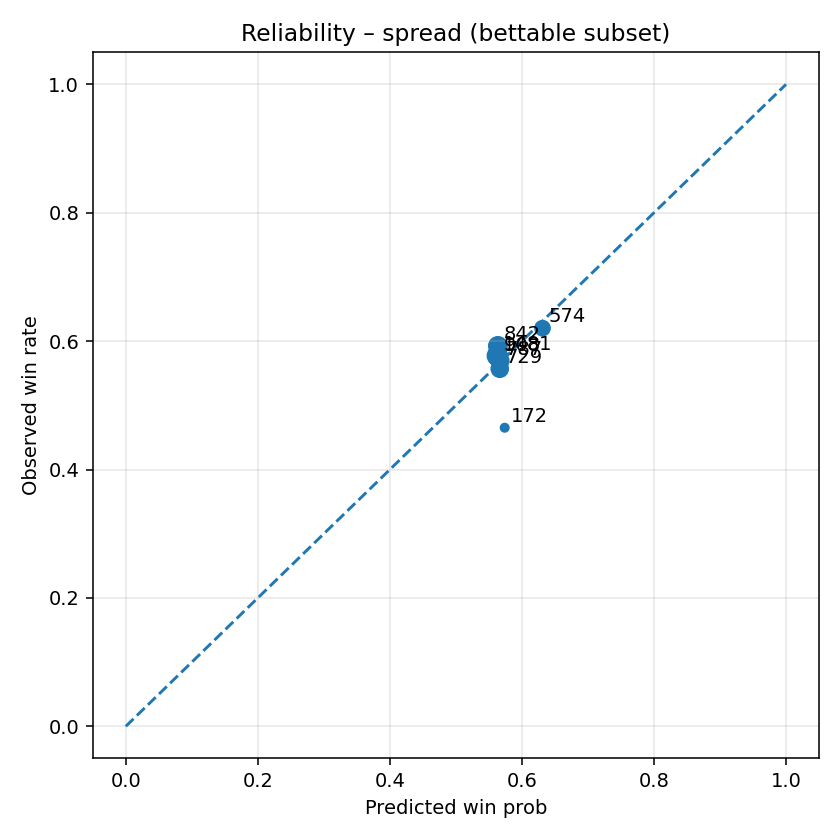

Values plotted in this chart, from the file beside it:
scope, bin, p, hit, n
spread_bettable, (0.5547, 0.5633], 0.5627, 0.5773, 1481
spread_bettable, (0.5633, 0.5636], 0.5636, 0.5926, 842
spread_bettable, (0.5636, 0.5637], 0.5637, 0.576, 908
spread_bettable, (0.5637, 0.5664], 0.5664, 0.5569, 729
spread_bettable, (0.5664, 0.5668], 0.5668, 0.5693, 787
spread_bettable, (0.5668, 0.5742], 0.5739, 0.4651, 172
spread_bettable, (0.5742, 0.999], 0.6312, 0.6202, 574
